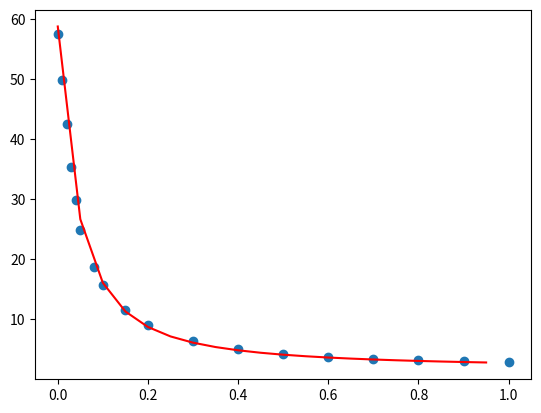

This figure's Python source:
import numpy as np
import matplotlib.pyplot as plt





def show(x, y, para=None):
    figure = plt.figure()
    plt.scatter(x, y)

    if para is not None:
        x_ = np.arange(np.min(x), np.max(x), 0.05)
        y_ = para[0][0] * np.exp(para[1][0] / (x_ + para[2][0]))
        plt.plot(x_, y_, color='r')
    plt.show()


def func(x, para):
    # y = k1 * exp(k2 / (x + k3))
    return para[0][0] * np.exp(para[1][0] / (x + para[2][0]))


def jacobi(x, para):
    J = np.zeros((len(x), para.shape[0]))
    for i, item in enumerate(x):
        J[i, 0] = np.exp(para[1][0] / (item + para[2][0]))
        J[i, 1] = para[1][0] * np.exp(para[1][0] / (item + para[2][0])) / (item + para[2][0])
        J[i, 2] = para[1][0] * np.exp(para[1][0] / (item + para[2][0])) * (-para[1][0] / (item + para[2][0])**2)
    return np.matrix(J)


def fit_curve(x, y, iter_num = 10000, eps=1e-8):
    num_paras = 3
    para_past = np.ones((num_paras,1))  # 参数初始化
    y_gj = func(x, para_past)
    J = jacobi(x, para_past)  # jacobi
    r_past = np.matrix(y - y_gj).T  # 残差矩阵
    print(J.shape, r_past.shape)
    g = J.T * r_past

    tao = 1e-3 # (1e-8, 1)
    u = tao * np.max(J.T * J) # 阻尼因子初始化值
    v = 2

    norm_inf = np.linalg.norm(J.T * r_past, ord = np.inf)
    stop = norm_inf < eps

    num = 0
    while (not stop) and num <iter_num:
        num += 1
        while True:
            H_lm = J.T * J + u * np.eye(num_paras)
            delt = H_lm.I * g
            norm_2 = np.linalg.norm(delt)
            if norm_2 < eps:
                stop = True
            else:
                para_cur = para_past + delt.A   # 更新参数
                y_gj_cur = func(x, para_cur)
                J_cur = jacobi(x, para_cur)
                r_cur = np.matrix(y - y_gj_cur).T
                rou = ((np.linalg.norm(r_past) ** 2 - np.linalg.norm(r_cur) ** 2) / (delt.T.dot(u * delt + g))).A[0][0]
                if rou > 0:
                    para_past = para_cur
                    r_past = r_cur
                    J = jacobi(x, para_past)
                    g = J.T * r_past
                    stop  = (np.linalg.norm(g, ord=np.inf) <= eps) or (np.linalg.norm(r_past)**2 <= eps)
                    u = u * max(1 / 3, 1 - (2 * rou - 1) ** 3)
                    v = 2
                else:
                    u *= v
                    v *= 2
            if rou > 0 or stop:
                break
    return para_past




if __name__ == "__main__":
    # y = k1 * exp(k2 / (x + k3))
    x = [1, 0.9, 0.8, 0.7, 0.6, 0.5, 0.4, 0.3, 0.2, 0.1, 0, 0.01, 0.02, 0.03, 0.04, 0.05, 0.08, 0.15]
    y = [2.98, 3.06, 3.17, 3.39, 3.71, 4.17, 4.98, 6.41, 9.09, 15.73, 57.38, 49.78, 42.42, 35.34, 29.87,
                      24.94, 18.71, 11.49]

    paras = fit_curve(x, y)
    print(paras)

    show(x, y, paras)
